Run: headless pygame with SDL's dummy video driver; simulated clock (each Clock.tick advances the game by its frame time, no real sleeping); random seed 0; keys injected as events and as key.get_pressed() state; no mouse input.
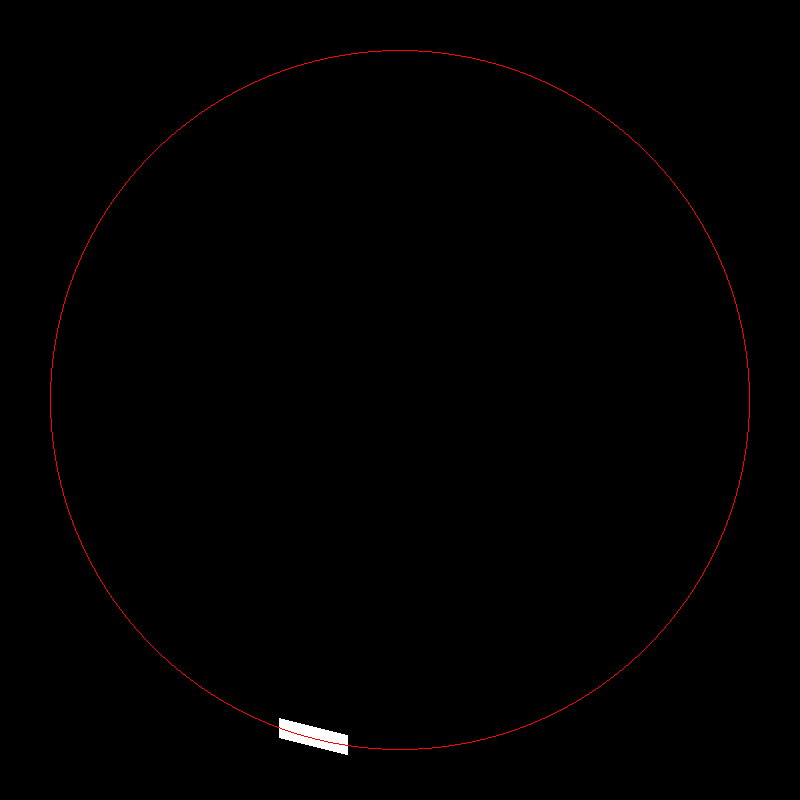
Frame 1 of 4 · flips 1–60 · no input
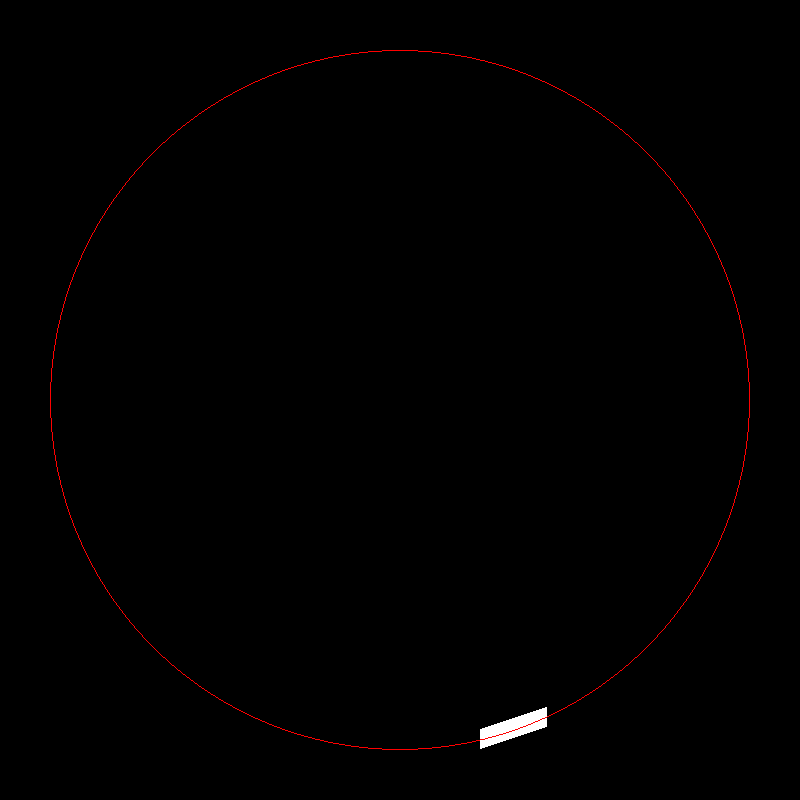
Frame 2 of 4 · flips 61–180 · tapped SPACE, RETURN · held RIGHT (→), D
Frame 3 of 4 · flips 181–300 · held DOWN (↓), S · screen unchanged from frame 2, image omitted
Frame 4 of 4 · flips 301–420 · held LEFT (←), A, UP (↑), W · screen same as frame 1, image omitted

The pygame program that drew these frames:

import pygame 
import math
pygame.init()
win = pygame.display.set_mode((800,800))
pygame.display.set_caption("globebreaker")
width = 800
height = 800
run = True

CENTER = (400,400)
RADIUS = 350
lst = [(347, 744),(312, 737),(279, 727),(247, 713),(216, 696),(187, 677),
       (160, 654),(136, 629),(114, 601),(95, 572),(79, 541),(67, 508)
       ,(57, 474),(51, 440),(49, 405),(50, 370),(54, 335),(62, 301),(74, 268)
       ,(88, 236),(106, 206),(127, 178),(150, 152),(176, 128),(204, 107),(234, 89)
       ,(265, 74),(298, 62),(332, 54),(367, 49),(402, 48),(437, 50),(471, 55)
       ,(505, 64),(538, 76),(569, 92),(599, 110),(627, 132),(652, 156),(675, 182)
       ,(695, 211),(712, 242),(726, 274),(737, 307),(745, 341),(748, 376)
       ,(749, 411),(746, 446),(739, 480),(729, 514),(716, 546),(700, 577)
       ,(680, 606),(658, 633),(633, 658),(606, 680),(577, 699),(546, 716)
       ,(514, 729),(480, 738),(445, 745),(411, 748),(376, 747)]
i = 1
start = 0
end = 2
while run: 
    pygame.time.delay(100)
    for event in pygame.event.get():
        if event.type == pygame.QUIT:
            run = False
            
    keys = pygame.key.get_pressed()
    
    if keys[pygame.K_LEFT]:
         i -= 1
         start -= 1
         end -= 1
         if i < 0:
             i = len(lst) -1
         if start < 0:
             start = len(lst) -1
         if end < 0 :
             end = len(lst) -1
             
    if keys[pygame.K_RIGHT]:
        i += 1
        start += 1
        end += 1
        if i > len(lst) -1:
            i = 0
        if start > len(lst) -1:
            start = 0
        if end > len(lst) -1:
            end = 0

    win.fill((0,0,0))
    pygame.draw.line(win, (255,255,255), lst[start], lst[end], 20)
    pygame.draw.circle(win, (255,0,0),(400,400),350, 1)
    pygame.display.update()
    
pygame.quit()
